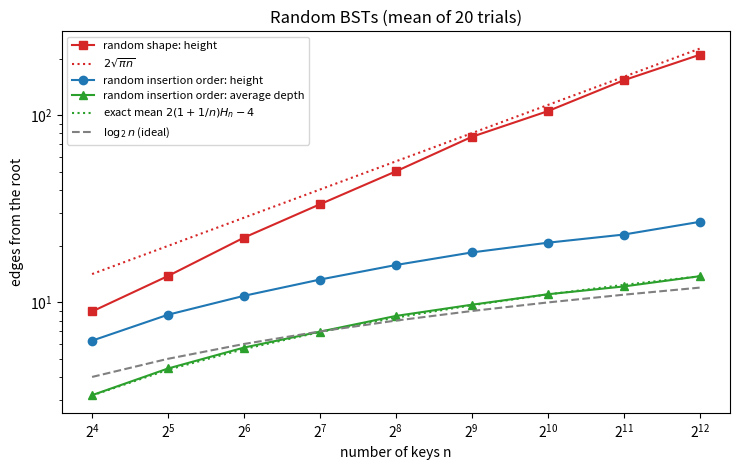

The matplotlib source for this figure:
"""Height and average depth of random BSTs under two models of randomness."""

import numpy as np
import matplotlib.pyplot as plt

rng = np.random.default_rng(0)


def bst_by_permutation(n):
    """Insert a random permutation of 0..n-1; return (height, average depth)."""
    keys = rng.permutation(n)
    lc = np.full(n, -1)
    rc = np.full(n, -1)
    depth = np.zeros(n, dtype=int)
    root = keys[0]
    for k in keys[1:]:
        v, d = root, 0
        while True:
            d += 1
            side = lc if k < v else rc
            if side[v] < 0:
                side[v] = k
                depth[k] = d
                break
            v = side[v]
    return depth.max(), depth.mean()


def bst_by_shape(n):
    """Uniformly random binary tree with n internal nodes (Remy's algorithm).

    Every such tree is equally likely; as a BST its keys are fixed by the inorder.
    Returns (height, average depth) of the internal nodes.
    """
    size = 2 * n + 1
    parent = np.full(size, -1)
    child = np.full((size, 2), -1)
    nodes = 1                                      # node 0: a single external node
    for _ in range(n):
        x = rng.integers(nodes)                    # any existing node, internal or external
        side = rng.integers(2)
        new_int, new_ext = nodes, nodes + 1
        nodes += 2
        p = parent[x]                              # new internal node takes x's place
        if p >= 0:
            child[p, 0 if child[p, 0] == x else 1] = new_int
        parent[new_int] = p
        child[new_int, side] = x
        child[new_int, 1 - side] = new_ext
        parent[x] = parent[new_ext] = new_int
    root = int(np.flatnonzero(parent[:nodes] < 0)[0])
    depths, frontier, d = [], [root], 0
    while frontier:                                # level by level over internal nodes
        internal = [v for v in frontier if child[v, 0] >= 0]
        depths += [d] * len(internal)
        frontier = [c for v in internal for c in child[v]]
        d += 1
    return max(depths), float(np.mean(depths))


ns = np.array([2 ** k for k in range(4, 13)])
trials = 20
perm = np.array([[bst_by_permutation(n) for _ in range(trials)] for n in ns]).mean(axis=1)
shape = np.array([[bst_by_shape(n) for _ in range(trials)] for n in ns]).mean(axis=1)

fig, ax = plt.subplots(figsize=(7.5, 4.8))
ax.plot(ns, shape[:, 0], "s-", color="C3", label="random shape: height")
ax.plot(ns, 2 * np.sqrt(np.pi * ns), ":", color="C3", label=r"$2\sqrt{\pi n}$")
ax.plot(ns, perm[:, 0], "o-", color="C0", label="random insertion order: height")
ax.plot(ns, perm[:, 1], "^-", color="C2", label="random insertion order: average depth")
harmonic = np.array([np.sum(1.0 / np.arange(1, n + 1)) for n in ns])
ax.plot(ns, 2 * (1 + 1 / ns) * harmonic - 4, ":", color="C2",
        label=r"exact mean $2(1+1/n)H_n-4$")
ax.plot(ns, np.log2(ns), "--", color="0.5", label=r"$\log_2 n$ (ideal)")
ax.set_xscale("log", base=2)
ax.set_yscale("log")
ax.set_xlabel("number of keys n")
ax.set_ylabel("edges from the root")
ax.set_title(f"Random BSTs (mean of {trials} trials)")
ax.legend(fontsize=8)
fig.tight_layout()
